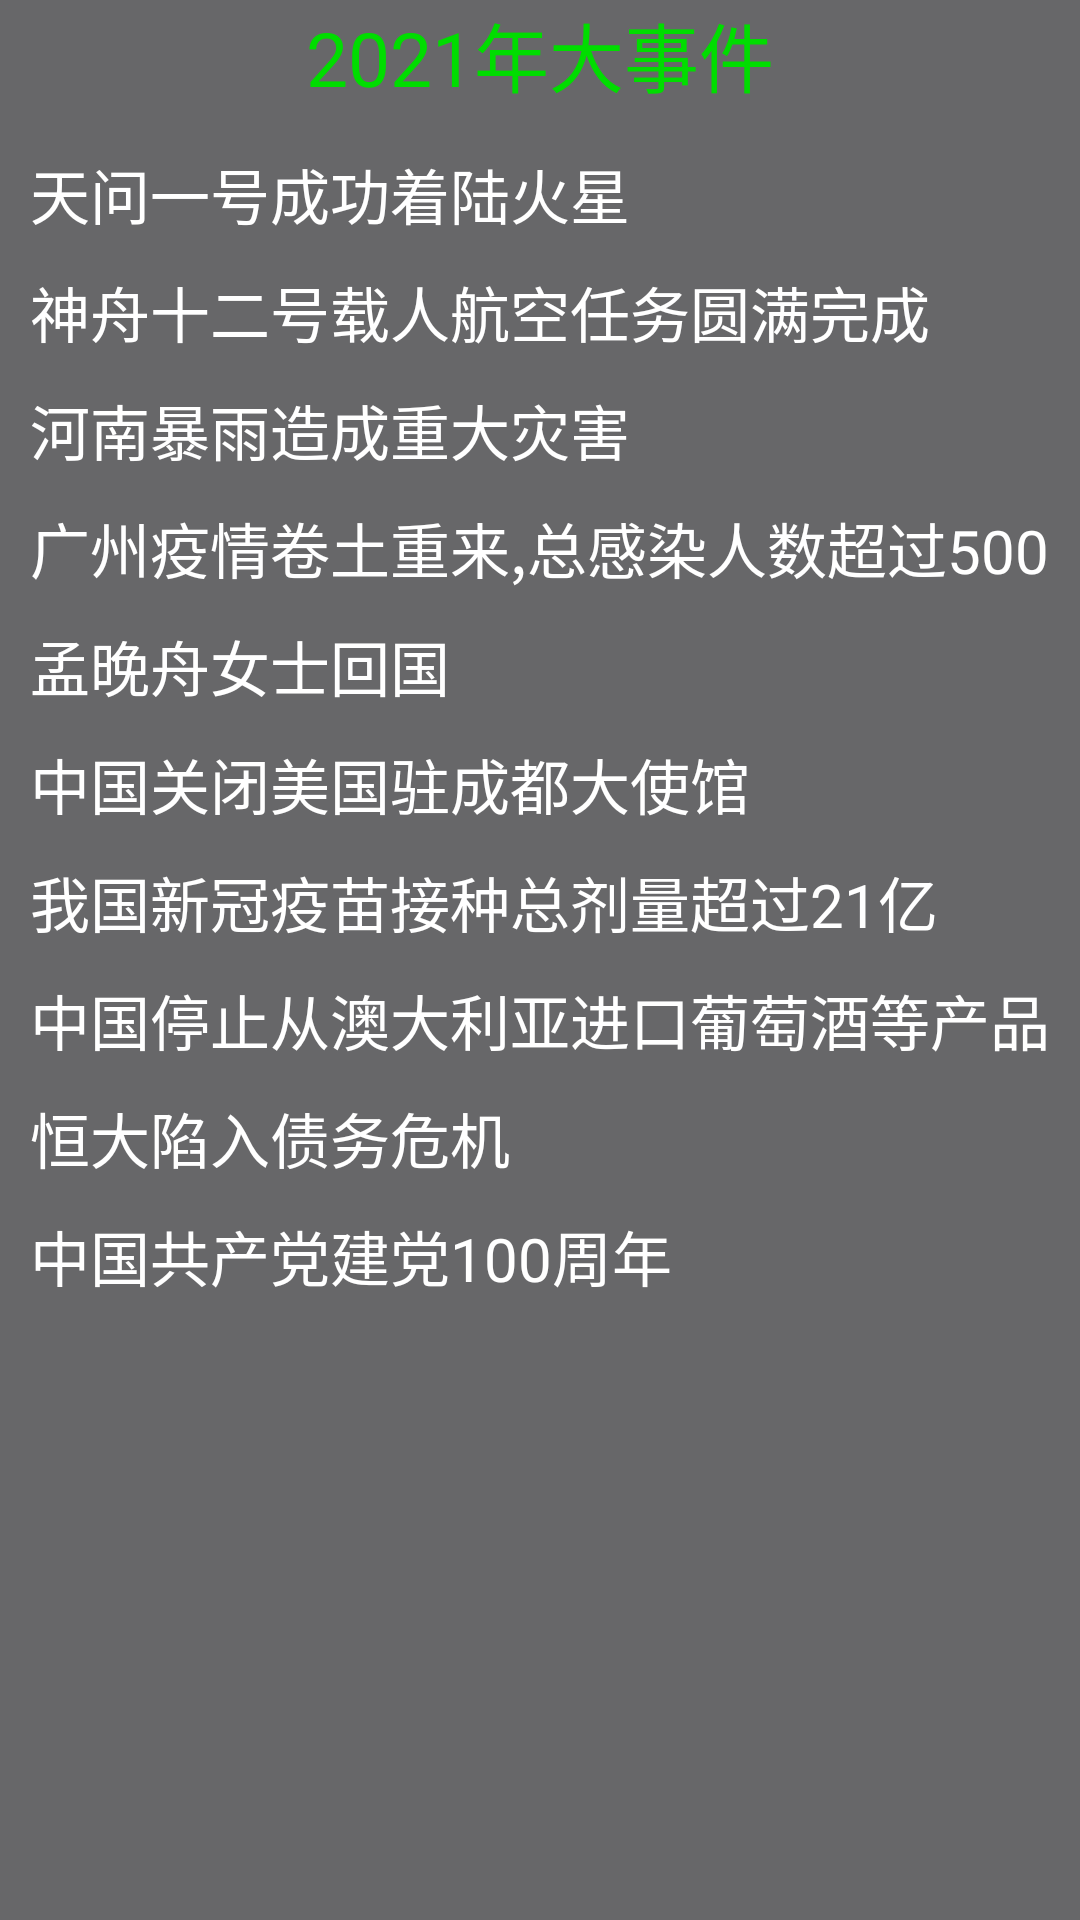

Layout XML and referenced resources for this Android screen:
<!-- AndroidManifest.xml: application theme Theme.FragmentProject -->
<!-- res/layout/fragment_context.xml -->
<?xml version="1.0" encoding="utf-8"?>
<FrameLayout xmlns:android="http://schemas.android.com/apk/res/android"
    xmlns:tools="http://schemas.android.com/tools"
    android:layout_width="match_parent"
    android:layout_height="match_parent"
    android:background="@color/color_676769"
    tools:context=".fragments.ContextFragment">
    
        <LinearLayout
            android:orientation="vertical"
            android:layout_width="match_parent"
            android:layout_height="match_parent">
        <LinearLayout
            android:id="@+id/main_layout"
            android:orientation="vertical"
            android:layout_width="match_parent"
            android:layout_height="50dp">
            <TextView
                android:textSize="25sp"
                android:text="@string/context_title"
                android:layout_width="match_parent"
                android:textColor="@color/green_500"
                android:gravity="center_horizontal"
                android:layout_height="match_parent">
            </TextView>
        </LinearLayout>
            <TextView
                android:id="@+id/top1"
                android:textColor="@color/white"
                android:layout_marginStart="10dp"
                android:text="@string/mars"
                android:textSize="20sp"
                android:layout_width="match_parent"
                android:layout_height="wrap_content">
            </TextView>
            <TextView
                android:layout_marginTop="10dp"
                android:id="@+id/top2"
                android:textColor="@color/white"
                android:text="@string/space"
                android:layout_marginStart="10dp"
                android:textSize="20sp"
                android:layout_width="match_parent"
                android:layout_height="wrap_content">
            </TextView>
            <TextView
                android:id="@+id/top3"
                android:layout_marginTop="10dp"
                android:layout_marginStart="10dp"
                android:textColor="@color/white"
                android:text="@string/henan"
                android:textSize="20sp"
                android:layout_width="match_parent"
                android:layout_height="wrap_content">
            </TextView>
            <TextView
                android:id="@+id/top4"
                android:layout_marginTop="10dp"
                android:layout_marginStart="10dp"
                android:textColor="@color/white"
                android:text="@string/guang_zhou"
                android:textSize="20sp"
                android:layout_width="match_parent"
                android:layout_height="wrap_content">
            </TextView>
            <TextView
                android:id="@+id/top5"
                android:layout_marginTop="10dp"
                android:layout_marginStart="10dp"
                android:textColor="@color/white"
                android:text="@string/meng"
                android:textSize="20sp"
                android:layout_width="match_parent"
                android:layout_height="wrap_content">
            </TextView>
            <TextView
                android:id="@+id/top6"
                android:layout_marginTop="10dp"
                android:layout_marginStart="10dp"
                android:textColor="@color/white"
                android:text="@string/embassy"
                android:textSize="20sp"
                android:layout_width="match_parent"
                android:layout_height="wrap_content">
            </TextView>
            <TextView
                android:id="@+id/top7"
                android:layout_marginTop="10dp"
                android:layout_marginStart="10dp"
                android:textColor="@color/white"
                android:text="@string/vaccine"
                android:textSize="20sp"
                android:layout_width="match_parent"
                android:layout_height="wrap_content">
            </TextView>
            <TextView
                android:id="@+id/top8"
                android:layout_marginTop="10dp"
                android:layout_marginStart="10dp"
                android:textColor="@color/white"
                android:text="@string/string_import"
                android:textSize="20sp"
                android:layout_width="match_parent"
                android:layout_height="wrap_content">
            </TextView>
            <TextView
                android:id="@+id/top9"
                android:layout_marginTop="10dp"
                android:layout_marginStart="10dp"
                android:textColor="@color/white"
                android:text="@string/heng_da"
                android:textSize="20sp"
                android:layout_width="match_parent"
                android:layout_height="wrap_content">
            </TextView>
            <TextView
                android:id="@+id/top10"
                android:layout_marginTop="10dp"
                android:layout_marginStart="10dp"
                android:textColor="@color/white"
                android:text="@string/pla"
                android:textSize="20sp"
                android:layout_width="match_parent"
                android:layout_height="wrap_content">
            </TextView>
        </LinearLayout>
</FrameLayout>
<!-- resources referenced by this layout -->
<resources>
  <color name="color_676769">#676769</color>
  <color name="green_500">#FF00DD00</color>
  <color name="white">#FFFFFFFF</color>
  <string name="context_title">2021年大事件</string>
  <string name="embassy">中国关闭美国驻成都大使馆</string>
  <string name="guang_zhou">广州疫情卷土重来,总感染人数超过500</string>
  <string name="henan">河南暴雨造成重大灾害</string>
  <string name="heng_da">恒大陷入债务危机</string>
  <string name="mars">天问一号成功着陆火星</string>
  <string name="meng">孟晚舟女士回国</string>
  <string name="pla">中国共产党建党100周年</string>
  <string name="space">神舟十二号载人航空任务圆满完成</string>
  <string name="string_import">中国停止从澳大利亚进口葡萄酒等产品</string>
  <string name="vaccine">我国新冠疫苗接种总剂量超过21亿</string>
  <style name="Theme.FragmentProject" parent="Theme.MaterialComponents.DayNight.NoActionBar">
          
          <item name="colorPrimary">@color/purple_500</item>
          <item name="colorPrimaryVariant">@color/purple_700</item>
          <item name="colorOnPrimary">@color/white</item>
          
          <item name="colorSecondary">@color/teal_200</item>
          <item name="colorSecondaryVariant">@color/teal_700</item>
          <item name="colorOnSecondary">@color/black</item>
          
          <item name="android:statusBarColor" tools:targetApi="l">?attr/colorPrimaryVariant</item>
          
      </style>
  <color name="purple_500">#FF6200EE</color>
  <color name="purple_700">#FF3700B3</color>
  <color name="teal_200">#FF03DAC5</color>
  <color name="teal_700">#FF018786</color>
  <color name="black">#FF000000</color>
</resources>
